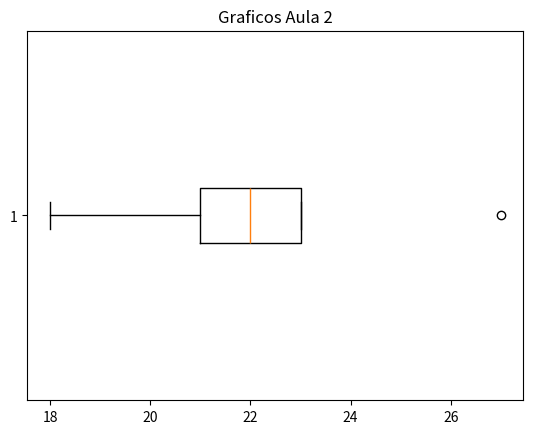

Write Python code to recreate this figure.
import math
import statistics
from typing import List
import matplotlib.pyplot as plt
import numpy as np

# Gráficos Parte 2 - BoxPlot


class BoxCalc:
    """Considere a seguinte amostra de idade(em anos) de estudantes universitários:
    18, 19, 21, 21, 21, 22,
    22, 22, 23, 23, 24, 27
Vamos construir o boxplot para tais dados e iniciamos calculando as medidas
necessárias
"""
    def __init__(self, dados: List) -> None:
        self.dados = sorted(dados)

    def calcula_percentil(self, quartil):
        """Calcula Percentil"""
        percentil = round((quartil/100) * len(self.dados), 1)
        if isinstance(percentil, float):
            return math.ceil(percentil)  # arredondando pra cima
        else:
            return percentil

    def calcula_posicao_1(self, value):
        """Retorna posição a ser avaliada, caso o resultado seja um número inteiro
        fazer a média entre o valor obtido e o valor da próxima posição."""
        posicao = self.dados[value - 1]  # Python inicia a contagem por 0 (zero)
        return posicao

    def calcula_posicao_2(self, pos):
        """Retorna posição a ser avaliada, caso o resultado seja um número inteiro
        fazer a média entre o valor obtido e o valor da próxima posição."""
        posicao = pos + 1
        pos_2 = self.dados[posicao]
        return pos_2

    def calcula_media(self, v1, v2) -> float:
        """Cálculo da média - utlizando o módulo statistics"""
        media = round(statistics.mean([v1, v2]), 4)
        print(f"Valor 1: {v1}")
        print(f"Valor 2: {v2}")
        return media

    def calcula_diq(self, q1, q3):
        diq = q3 - q1
        return diq

    def calcula_limite_discrepante_inferior(self, q1, diq):
        limite_inferior = int(q1 - 1.5 * diq)
        return limite_inferior

    def calcula_limite_discrepante_superior(self, q3, diq):
        limite_superior = int(q3 + 1.5 * diq)
        return limite_superior

    def outlier(self, limite):
        for v in self.dados:
            if v > limite:
                return v


class BoxPlot:

    def __init__(self, q1: int, q2: int, q3: int, dados: List, outlier: int) -> None:
        self.q1 = q1
        self.q2 = q2
        self.q3 = q3
        self.dados = sorted(dados)
        self.outlier = outlier

        data = (self.dados[0],
                self.q1,
                self.q2,
                self.q3,
                self.outlier)

        plt.boxplot(data, vert=0)
        plt.title('Graficos Aula 2')
        plt.show()


if __name__ == "__main__":
    dados = [18, 19, 21, 21, 21, 22,
             22, 22, 23, 23, 24, 27]

    calc = BoxCalc(dados)
    q1_pos = calc.calcula_percentil(25)
    print(f"Posição do Primeiro Quartil: {q1_pos}") # 3
    pos1 = calc.calcula_posicao_1(q1_pos)
    pos2 = calc.calcula_posicao_2(q1_pos)
    q1 = calc.calcula_media(pos1, pos2)
    print(f"Q1:{q1}") # 21
    print('-' * 45)

    q2_pos = calc.calcula_percentil(50)
    print(f"Posição do Primeiro Quartil: {q2_pos}")  # 6
    q2_pos1 = calc.calcula_posicao_1(q2_pos)
    q2_pos2 = calc.calcula_posicao_2(q2_pos)
    q2 = calc.calcula_media(q2_pos1, q2_pos2)
    print(f"Q2:{q2}")  # 22
    print('-' * 45)

    q3_pos = calc.calcula_percentil(75)
    print(f"Posição do Primeiro Quartil: {q3_pos}")  # 9
    q3_pos1 = calc.calcula_posicao_1(q3_pos)
    q3_pos2 = calc.calcula_posicao_2(q3_pos)
    q3 = int(calc.calcula_media(q3_pos1, q3_pos2))
    print(f"Q3:{q3}") # 23
    print('-' * 45)

    diq = calc.calcula_diq(q1, q3)
    print(f"Distancia inter-quartílica: {diq}")  # 2

    # Limites de detecção de valores discrepantes
    limite_inferior = calc.calcula_limite_discrepante_inferior(q1, diq)
    print(f"Limite discrepante inferior: {limite_inferior}")  # 18

    limite_superior = calc.calcula_limite_discrepante_superior(q3, diq)
    print(f"Limite discrepante superior: {limite_superior}")  # 26 ####

    outlier = calc.outlier(limite_superior)
    print(f'Valor discrepante(outlier): {outlier}')

    # Gerando o gráfico Box Plot
    boxplot = BoxPlot(q1, q2, q3, dados, outlier)
